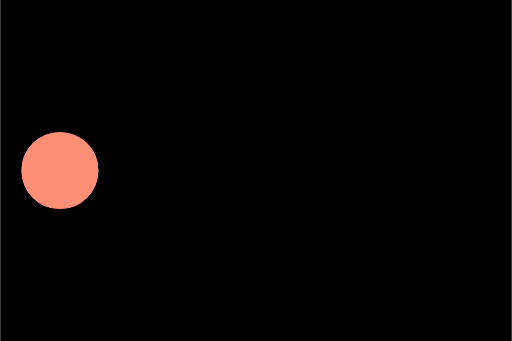
t = 0.00 s
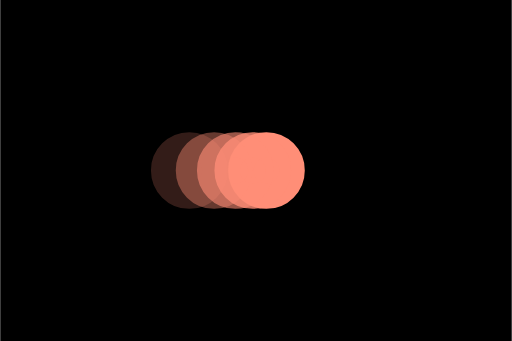
t = 0.38 s
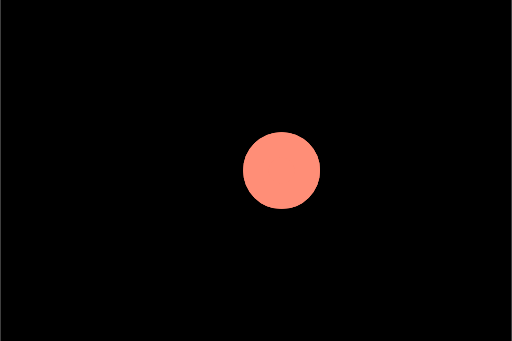
t = 0.73 s
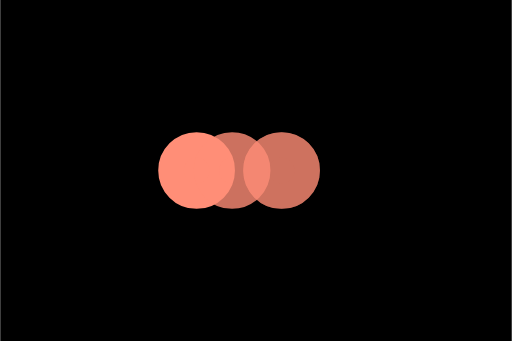
t = 1.10 s
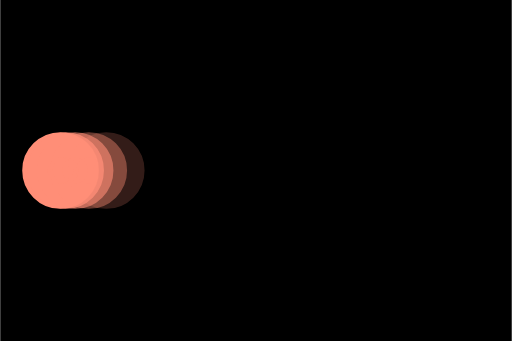
t = 1.48 s
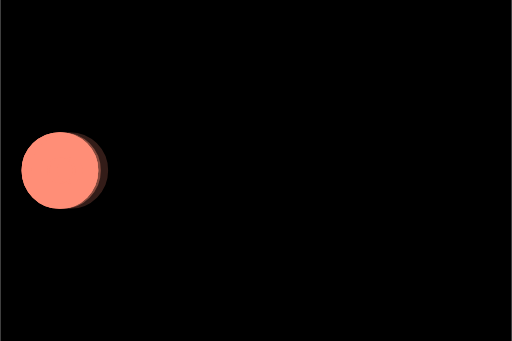
t = 1.60 s

The animated SVG that drew these frames (rendered in a browser with its animation timeline set to each time). Animation: 5 SMIL elements (animate=5); one cycle of 2.20 s, repeats indefinitely.

<svg xmlns='http://www.w3.org/2000/svg' viewBox='0 0 300 200'><rect fill="" width="100%" height="100%"/><circle fill='#FF8E77' stroke='#FF8E77' stroke-width='15' r='15' cx='35' cy='100'><animate attributeName='cx' calcMode='spline' dur='2' values='35;165;165;35;35' keySplines='0 .1 .5 1;0 .1 .5 1;0 .1 .5 1;0 .1 .5 1' repeatCount='indefinite' begin='0'></animate></circle><circle fill='#FF8E77' stroke='#FF8E77' stroke-width='15' opacity='.8' r='15' cx='35' cy='100'><animate attributeName='cx' calcMode='spline' dur='2' values='35;165;165;35;35' keySplines='0 .1 .5 1;0 .1 .5 1;0 .1 .5 1;0 .1 .5 1' repeatCount='indefinite' begin='0.05'></animate></circle><circle fill='#FF8E77' stroke='#FF8E77' stroke-width='15' opacity='.6' r='15' cx='35' cy='100'><animate attributeName='cx' calcMode='spline' dur='2' values='35;165;165;35;35' keySplines='0 .1 .5 1;0 .1 .5 1;0 .1 .5 1;0 .1 .5 1' repeatCount='indefinite' begin='.1'></animate></circle><circle fill='#FF8E77' stroke='#FF8E77' stroke-width='15' opacity='.4' r='15' cx='35' cy='100'><animate attributeName='cx' calcMode='spline' dur='2' values='35;165;165;35;35' keySplines='0 .1 .5 1;0 .1 .5 1;0 .1 .5 1;0 .1 .5 1' repeatCount='indefinite' begin='.15'></animate></circle><circle fill='#FF8E77' stroke='#FF8E77' stroke-width='15' opacity='.2' r='15' cx='35' cy='100'><animate attributeName='cx' calcMode='spline' dur='2' values='35;165;165;35;35' keySplines='0 .1 .5 1;0 .1 .5 1;0 .1 .5 1;0 .1 .5 1' repeatCount='indefinite' begin='.2'></animate></circle></svg>
